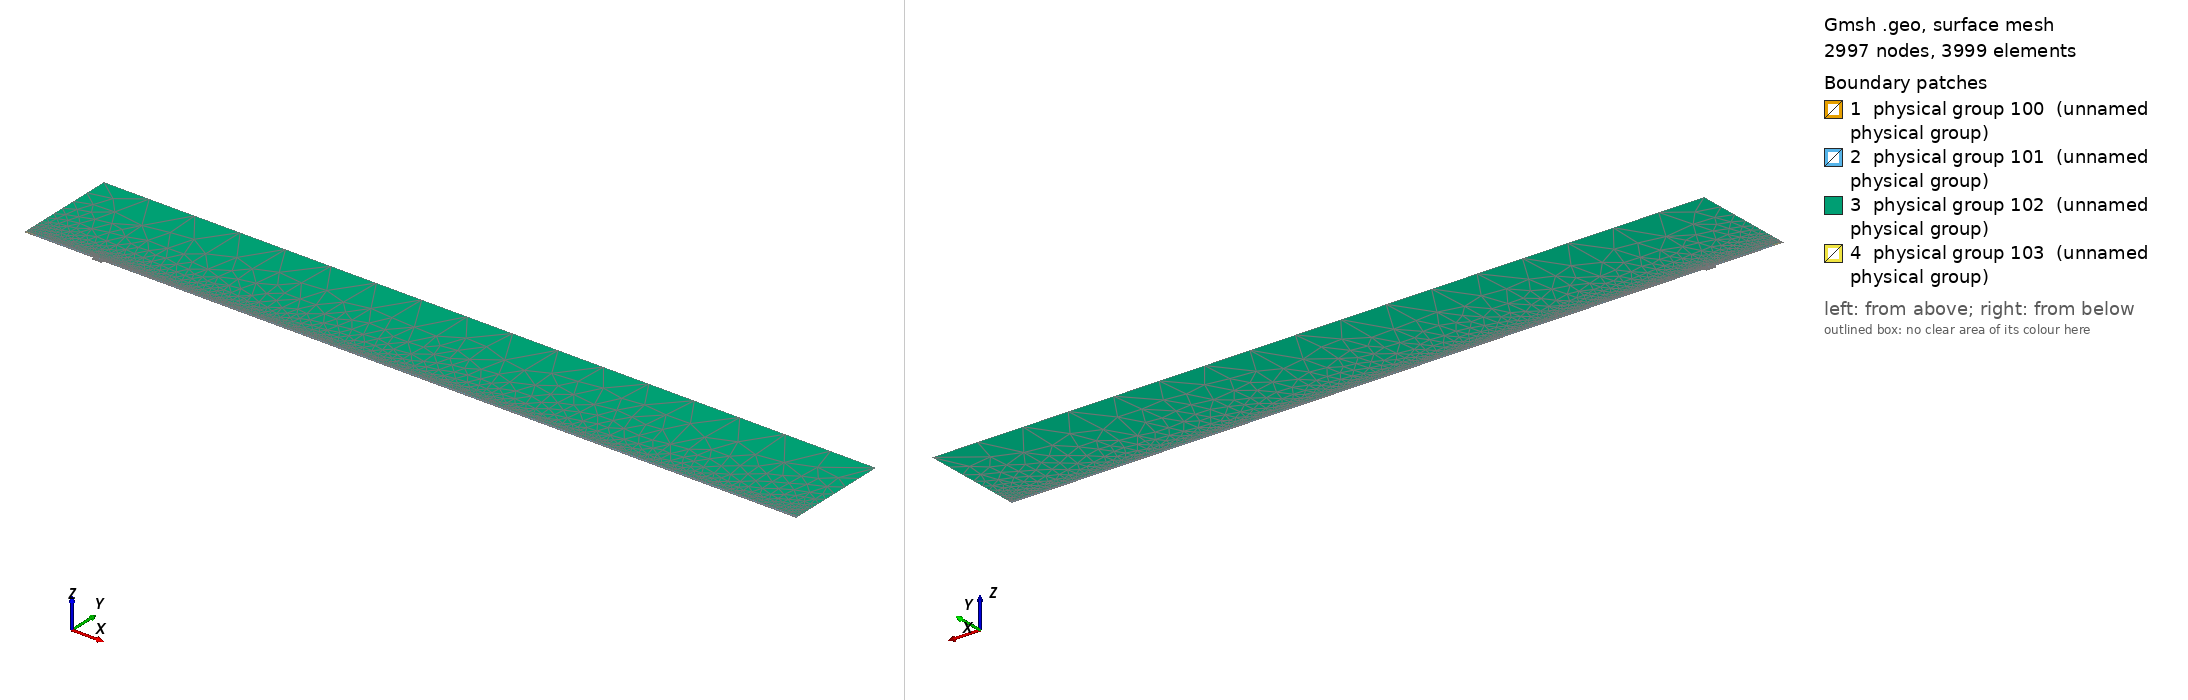

Gmsh geometry script, surface-meshed: 2997 nodes, 3999 surface elements. Boundary patches (legend numbers): 1 physical group 100 (unnamed physical group), 2 physical group 101 (unnamed physical group), 3 physical group 102 (unnamed physical group), 4 physical group 103 (unnamed physical group). Left view from above one corner, right view from below the opposite corner. Legend entries are the model's physical surfaces. The drawing asked Gmsh for element sizes between 1% and 20% of the model's largest extent; the script's own settings can give other sizes.

=== mesh_srcref.geo (drawn) ===
// Macro parameters
deltaStar = 1;
D = 4 * deltaStar; // depth of the gap 
W = 15 * deltaStar; // width of the gap
r = 16; // length of non-constant quads upstream and downstream of the gap
s = 8; // length of non-constant quads left and right inside the gap
BL = 0.25 * deltaStar; // height of the second layer of quad elements
BL_upper = 3.5 * deltaStar; // height of the third layer of quad elements
x0 = 100 * deltaStar; // x distance from inflow to gap
lengthOutflow = 1000 * deltaStar; // length after the gap
x3 = W + lengthOutflow; // last point of the domain
height = 150 * deltaStar; // height of the triangular region
triagHeightRegion_inflow = height - BL - BL_upper; // height of the triangular region

// Micro parameters
dx = 0.2; // dx of square elements near the leading and trailing edge of the gap (most resolution-demanding points in the domain)
dy = 1.25 * dx; 
size_triag_v_top = 64; // size of the elements in the upper triangular region

// All the value below are between 0 and 1. =1  means the elements are all equal in size. Avoid using values very close to 1, because we dividing by log(p) in the formula.
dy_in_v_right = 1.5; // heighest quad in the upper layer of quads, in the right part of the gap
dy_in_v_left = 1.75; // heighest quad in the upper layer of quads, in the left part of the gap

// fit (check the file scripts/fit_gmsh.py for more details)
p_in_v_left = 1.0335663036230878 - 1.0234149444433507/(W - 0.8098798097181781)^0.5991729377115732; // densitiy concentration of elements inside the gap, vertically, near the left wall.
p_in_v_right = 1.008073572191136 - 1.1471875292840257/(W - 1.2941255994826328)^0.7890392764815325; // densitiy concentration of elements inside the gap, vertically, near the right wall.
p_in_h_bottom = 0.9; // densitiy concentration of elements inside the gap, horizontally. 
p_in_h_top = 0.9; // densitiy concentration of elements inside the gap, horizontally. 

p_out_h = 0.5; // densitiy concentration of elements outside the gap, horizontally.
p_out_h_upper = 0.5; // densitiy concentration of elements outside the gap, horizontally on the upper layer of quads
p_out_v_inflow_dense = 0.8; // densitiy concentration of elements outside the gap, vertically, near the inflow and the gap
p_out_v_inflow_sparse = 0.99; // densitiy concentration of elements outside the gap, vertically, near the inflow and far from the gap
p_out_v_outflow_dense = 0.9; // densitiy concentration of elements outside the gap, vertically, near the outflow and the gap
p_out_v_outflow_sparse = 0.995; // densitiy concentration of elements outside the gap, vertically, near the outflow and far from the gap
p_triag_h_inflow = 0.8; // densitiy concentration of elements in the triangular region of the domain, horizontally.
p_triag_h_outflow = p_triag_h_inflow; // densitiy concentration of elements in the triangular region of the domain, horizontally.

enlarge_triag_inflow = 1.1; // heigher the value, larger the elements in the triangular region near the inflow
enlarge_triag_outflow = 1.1; // heigher the value, larger the elements in the triangular region near the outflow

// Automated parameters 
a_in_v_right = dx / (W / 2);
a_in_v_left = dx / (W / 2);
a_in_h_bottom = dy / (D / 2);
a_in_h_top = dx / (D / 2);
a_out_h = dx / BL;
a_out_v_inflow_dense = dx / r;
a_out_v_outflow_dense = dx / r;

// for the derivation of the formula, see file 20250123_gmshFormula.md in the docs folder
N_in_v_right = Ceil( Log (a_in_v_right / (1 - p_in_v_right + a_in_v_right * p_in_v_right)) / Log(p_in_v_right) );
N_in_v_left = Ceil( Log (a_in_v_left / (1 - p_in_v_left + a_in_v_left * p_in_v_left)) / Log(p_in_v_left) );
N_in_h_bottom = Ceil( Log (a_in_h_bottom / (1 - p_in_h_bottom + a_in_h_bottom * p_in_h_bottom)) / Log(p_in_h_bottom) );
N_in_h_top = Ceil( Log (a_in_h_top / (1 - p_in_h_top + a_in_h_top * p_in_h_top)) / Log(p_in_h_top) );
N_out_h = Ceil( Log (a_out_h / (1 - p_out_h + a_out_h * p_out_h)) / Log(p_out_h) ) + 1; // + 1 is to correct the fact that the distance is too small to properly approximate the dx length
N_out_v_inflow_dense = Ceil( Log (a_out_v_inflow_dense / (1 - p_out_v_inflow_dense + a_out_v_inflow_dense * p_out_v_inflow_dense)) / Log(p_out_v_inflow_dense) );
N_out_v_outflow_dense = Ceil( Log (a_out_v_outflow_dense / (1 - p_out_v_outflow_dense + a_out_v_outflow_dense * p_out_v_outflow_dense)) / Log(p_out_v_outflow_dense) );

p_for_a_out_v_inflow_sparse_computation = p_out_v_inflow_dense;
p_for_a_out_v_outflow_sparse_computation = (p_out_v_outflow_dense + p_out_v_outflow_dense) / 2;
a_out_v_inflow_sparse = r / (x0 - r) * (1 - p_for_a_out_v_inflow_sparse_computation) / (1 - p_for_a_out_v_inflow_sparse_computation^(N_out_v_inflow_dense + 1));
a_out_v_outflow_sparse = r / (lengthOutflow - r) * (1 - p_for_a_out_v_outflow_sparse_computation) / (1 - p_for_a_out_v_outflow_sparse_computation^(N_out_v_outflow_dense + 1));

N_out_v_inflow_sparse = Ceil( Log(a_out_v_inflow_sparse / (1 - p_out_v_inflow_sparse + a_out_v_inflow_sparse * p_out_v_inflow_sparse)) / Log(p_out_v_inflow_sparse) );
N_out_v_outflow_sparse = Ceil( Log(a_out_v_outflow_sparse / (1 - p_out_v_outflow_sparse + a_out_v_outflow_sparse * p_out_v_outflow_sparse)) / Log(p_out_v_outflow_sparse) );


// second layer of quads
a_out_h_upper = (BL) / (BL_upper) * (1 - p_out_h) / (1 - p_out_h^(N_out_h + 1));
N_out_h_upper = Ceil( Log(a_out_h_upper / (1 - p_out_h_upper + a_out_h_upper * p_out_h_upper)) / Log(p_out_h_upper) );

// ---------------------------
// for triangular region
// ---------------------------
a_triag_h_inflow = (BL_upper) / (triagHeightRegion_inflow) * (1 - p_out_h_upper) / (1 - p_out_h_upper^(N_out_h_upper + 1));
a_triag_h_outflow = a_triag_h_inflow;
N_triag_v_top = Ceil( (x3 + x0) / size_triag_v_top ); // we assume p_triag_v = 1, otherwise the formula is different
N_triag_h_inflow = Ceil( Log(a_triag_h_inflow / (1 - p_triag_h_inflow + a_triag_h_inflow * p_triag_h_inflow)) / Log(p_triag_h_inflow) );
N_triag_h_outflow = Ceil( Log(a_triag_h_outflow / (1 - p_triag_h_outflow + a_triag_h_outflow * p_triag_h_outflow)) / Log(p_triag_h_outflow) );
N_triag_h_inflow = Ceil( N_triag_h_inflow / enlarge_triag_inflow );
N_triag_h_outflow = Ceil( N_triag_h_outflow / enlarge_triag_outflow );

L_sp = x0 - r;
l0_sp = L_sp * (1 - p_out_v_inflow_sparse) / (1 - p_out_v_inflow_sparse^(N_out_v_inflow_sparse - 1));
j_patch = Round(Log(1 - 12 * (1 - p_out_v_inflow_sparse) / l0_sp) / Log(p_out_v_inflow_sparse));
xa = -x0 + l0_sp * (1 - p_out_v_inflow_sparse^j_patch) / (1 - p_out_v_inflow_sparse);
Printf("source patch: j = %g, xa = %g", j_patch, xa);
Point(1) = {-x0, 0, 0};
Point(101) = {xa, 0, 0};
Point(102) = {xa, BL, 0};
Point(103) = {xa, BL + BL_upper, 0};
Point(2) = {0,0,0};
Point(3) = {0,-D,0};
Point(4) = {W,-D,0};
Point(5) = {W,0,0};
Point(6) = {x3,0,0};
Point(8) = {x3,height,0};
Point(7) = {x3,BL,0};
Point(9) = {-x0,height,0};
Point(10) = {-x0,BL,0};
Point(11) = {0,BL,0};
Point(12) = {W,BL,0};
Point(13) = {W/2,0,0};
Point(14) = {W/2,BL,0};
Point(15) = {0,-D/2,0};
Point(16) = {W/2,-D,0};
Point(17) = {W,-D/2,0};
Point(18) = {-r,0,0};
Point(19) = {-r,BL,0};
Point(20) = {W + r,0,0};
Point(21) = {W + r,BL,0};
Point(22) = {-x0,BL+BL_upper,0};
Point(23) = {-r,BL+BL_upper,0};
Point(24) = {W + r,BL+BL_upper,0};
Point(25) = {x3,BL+BL_upper,0};
Point(26) = {0,BL+BL_upper,0};
Point(27) = {W/2,BL+BL_upper,0};
Point(28) = {W,BL+BL_upper,0};

Line(1) = {101,18};
Line(101) = {1,101};
Line(2) = {2,15};
Line(3) = {3,16};
Line(4) = {4,17};
Line(5) = {5,20};
Line(6) = {6,7};
Line(7) = {7,25};
Line(8) = {8,9};
Line(9) = {9,22};
Line(10) = {102,19};
Line(11) = {10,1};
Line(12) = {11,14};
Line(13) = {12,21};
Line(14) = {2,13};
Line(15) = {15,3};
Line(16) = {16,4};
Line(17) = {17,5};
Line(18) = {13,5};
Line(19) = {14,12};
Line(20) = {18,2};
Line(21) = {20,6};
Line(22) = {21,7};
Line(23) = {19,11};
Line(24) = {22,10};
Line(25) = {25,8};
Line(26) = {25,24};
Line(27) = {103,23};
Line(103) = {22,103};
Line(104) = {102,101};
Line(105) = {103,102};
Line(30) = {23,26};
Line(31) = {26,27};
Line(32) = {27,28};
Line(33) = {28,24};

// outer quads
Curve Loop(1) = {5, 21, 6, -22, -13, -19, -12, -23, -10, 104, 1, 20, 14, 18};
Plane Surface(1) = {1};

// inside gap
Curve Loop(2) = {2, 15, 3, 16, 4, 17, -18, -14};
Plane Surface(2) = {2};

// triangular region
Curve Loop(3) = {-26, 25, 8, 9, 103, 27, 30, 31,32,33};
Plane Surface(3) = {3};

// 3rd layer of quads
Curve Loop(4) = {-105, 27, 30, 31,32,33, -26,-7,-22,-13,-19,-12,-23,-10};

Plane Surface(4) = {4};

// source patch
Curve Loop(5) = {101, -104, -105, -103, 24, 11};
Plane Surface(5) = {5};


// This defines the surfaces that will be meshed with quad elements
Transfinite Surface {1} = {101, 6, 7, 102};
Transfinite Surface {2} = {3, 4, 5, 2}; // number '2' must match the number '2' of plane surface
Transfinite Surface {4} = {7, 25, 103, 102};

Transfinite Curve {18, 16, 19,32} = N_in_v_right Using Progression p_in_v_right;
Transfinite Curve {-14, -3, -12, -31} = N_in_v_left Using Progression p_in_v_left;

Transfinite Curve {15, -4} = N_in_h_bottom Using Progression p_in_h_bottom;
Transfinite Curve {-2, 17} = N_in_h_top Using Progression p_in_h_top;


Transfinite Curve {11, 104, -6} = N_out_h Using Progression p_out_h;
Transfinite Curve {24, 105, -7} = N_out_h_upper Using Progression p_out_h_upper;
Transfinite Curve {10, 1, 27} = N_out_v_inflow_sparse - j_patch Using Progression p_out_v_inflow_sparse;
Transfinite Curve {103} = j_patch + 1 Using Progression p_out_v_inflow_sparse; // top of the patch keeps the original nodes (triangle region unchanged)
Transfinite Curve {20, 23, 30} = N_out_v_inflow_dense Using Progression p_out_v_inflow_dense;
Transfinite Curve {-21, -22, 26} = N_out_v_outflow_sparse Using Progression p_out_v_outflow_sparse;
Transfinite Curve {-5, -13,-33} = N_out_v_outflow_dense Using Progression p_out_v_outflow_dense;

Recombine Surface {1, 2, 4};

// for triangluar region
Transfinite Curve {8} = N_triag_v_top Using Progression 1;
Transfinite Curve {-25} = N_triag_h_outflow Using Progression p_triag_h_outflow;
Transfinite Curve {9} = N_triag_h_inflow Using Progression p_triag_h_inflow;


// defining boundary
Physical Curve(1) = {9,24,11}; // inlet
Physical Curve(2) = {7,25,6}; // outlet
Physical Curve(3) = {8}; // top
Physical Curve(4) = {101, 1, 20, 2, 15, 3, 16, 4, 17, 5, 21}; // wall


Physical Surface(100) = {1};
Physical Surface(101) = {2, 4};
Physical Surface(102) = {3};

// ---- source refinement patch (scripts/refineSourceMesh.py) ----
Point(200) = {-95.0, 0.5, 0};
Point{200} In Surface{5};
Field[1] = Distance; Field[1].PointsList = {200};
Field[2] = Threshold; Field[2].InField = 1; Field[2].SizeMin = 0.05; Field[2].SizeMax = 1.0;
Field[2].DistMin = 0.35; Field[2].DistMax = 4.1499999999999995;
Field[3] = Distance; Field[3].CurvesList = {101}; Field[3].Sampling = 400;
Field[4] = Threshold; Field[4].InField = 3; Field[4].SizeMin = 0.12; Field[4].SizeMax = 1.0;
Field[4].DistMin = 0; Field[4].DistMax = 2.5142857142857147;
Field[5] = Min; Field[5].FieldsList = {2, 4};
Field[6] = Restrict; Field[6].InField = 5; Field[6].SurfacesList = {5};
Background Field = 6;
MeshAlgorithm Surface {5} = 6;
Physical Surface(103) = {5};
